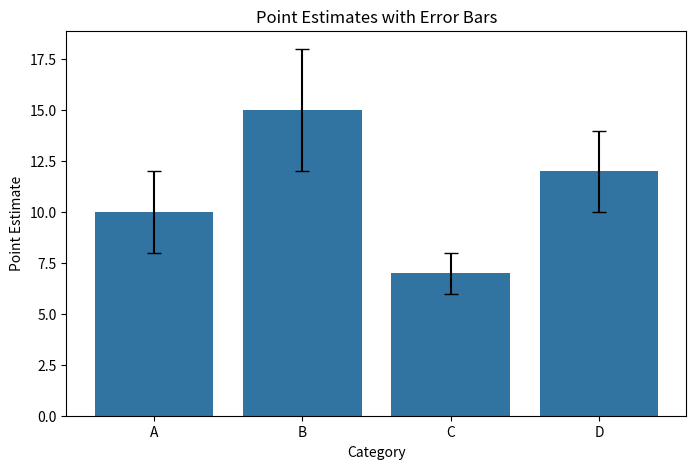

Python code for this plot:
import seaborn as sns
import matplotlib.pyplot as plt
import pandas as pd

# Sample data
data = {
    'Category': ['A', 'B', 'C', 'D'],
    'Point Estimate': [10, 15, 7, 12],
    'Error': [2, 3, 1, 2]
}

df = pd.DataFrame(data)

# Create the plot
plt.figure(figsize=(8, 5))
sns.barplot(x='Category', y='Point Estimate', data=df, ci=None)

# Add error bars
for index, row in df.iterrows():
    plt.errorbar(x=row['Category'], 
                 y=row['Point Estimate'], 
                 yerr=row['Error'], 
                 fmt='none', 
                 c='black', 
                 capsize=5)

plt.title('Point Estimates with Error Bars')
plt.xlabel('Category')
plt.ylabel('Point Estimate')
plt.show()
